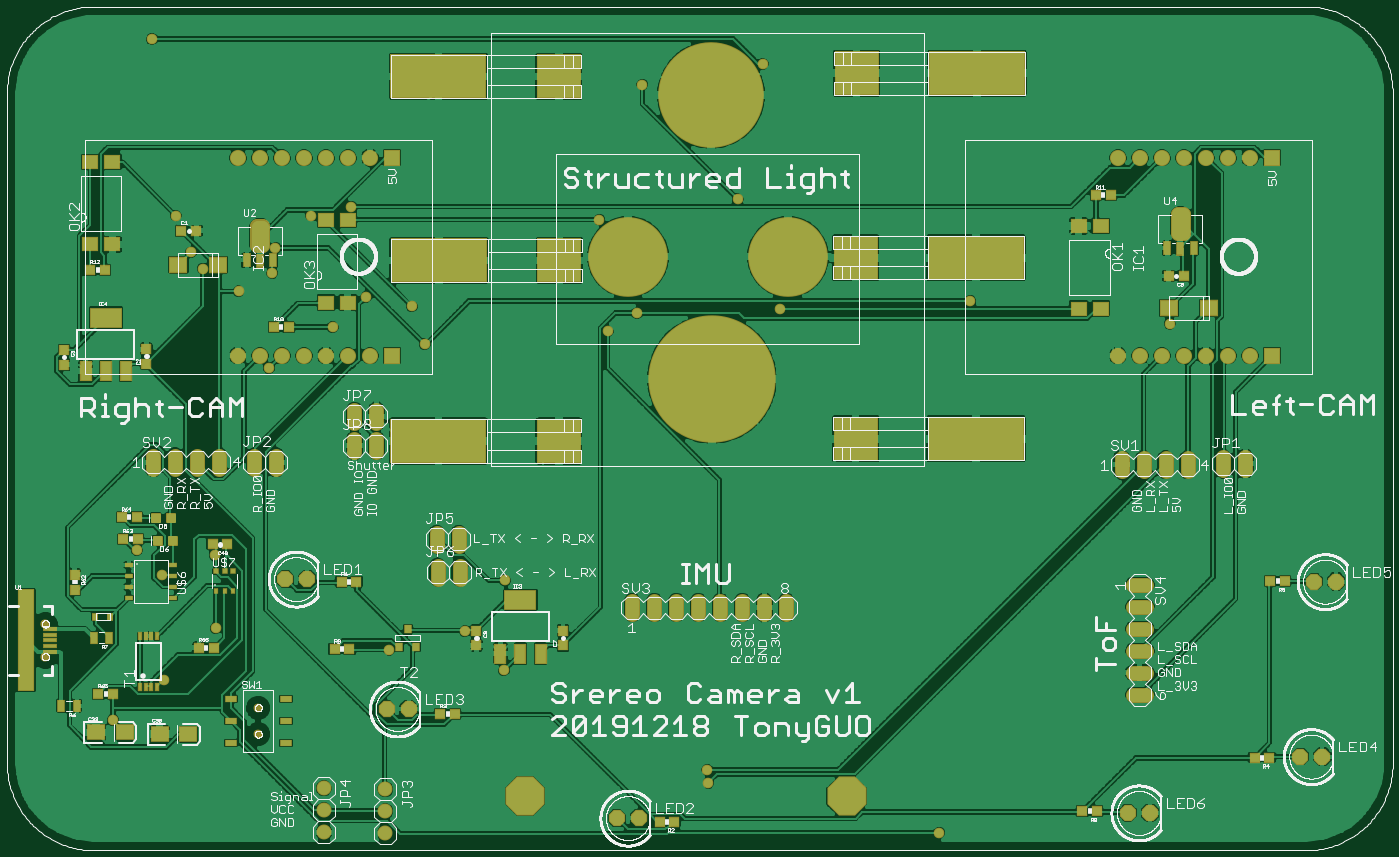
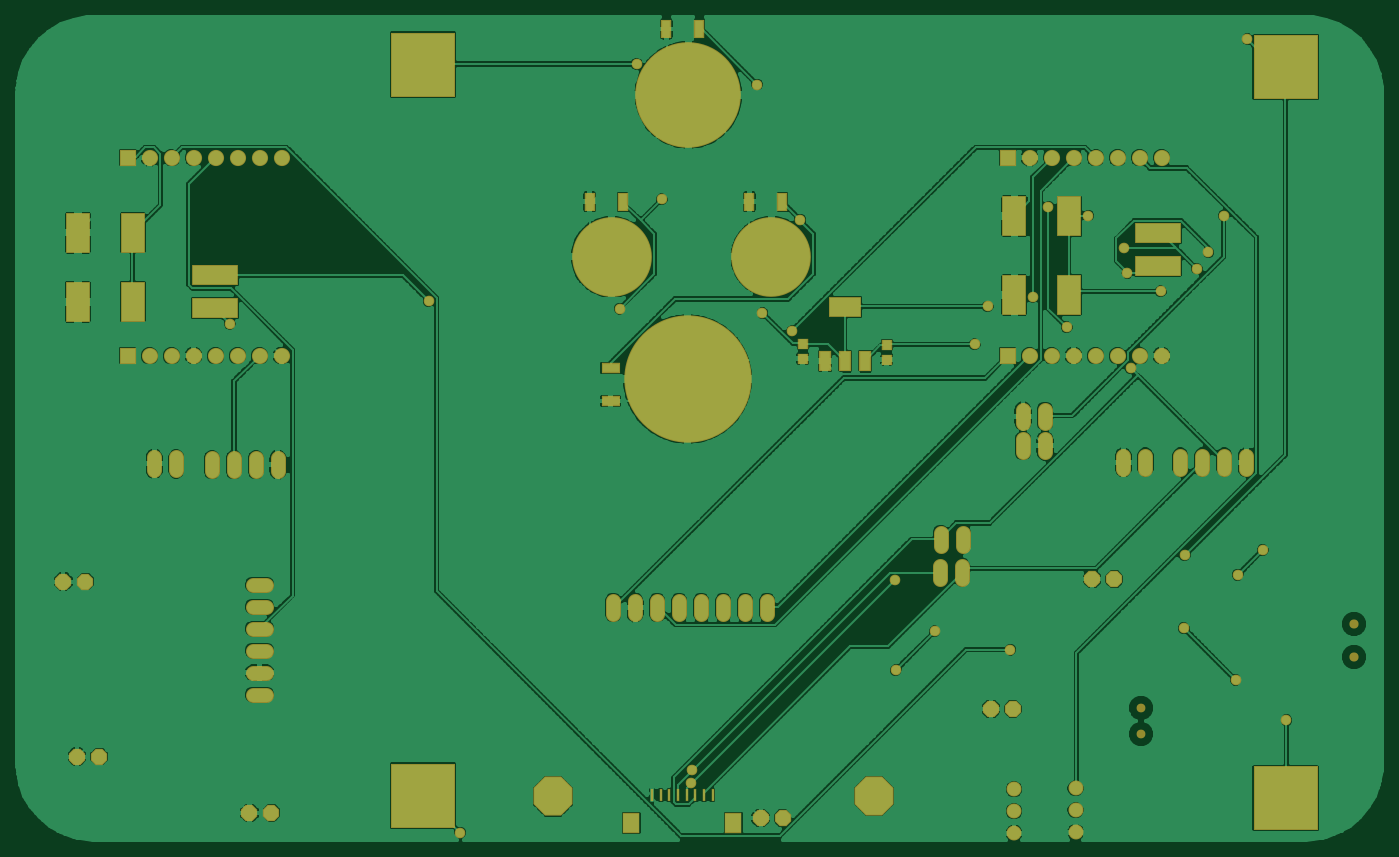
Circuit board: 6 layer files. Board 157.6 x 95.0 mm.
- top_copper: version 1.1.cmp (233464 bytes)
- drill: version 1.1.drd (2074 bytes)
- top_silk: version 1.1.plc (423335 bytes)
- bottom_copper: version 1.1.sol (192570 bytes)
- top_mask: version 1.1.stc (8367 bytes)
- bottom_mask: version 1.1.sts (5019 bytes)

=== top_copper: version 1.1.cmp (233464 bytes, source omitted) ===
=== drill: version 1.1.drd ===
%
M48
M72
T01C0.02400
T02C0.03200
T03C0.03346
T04C0.04000
T05C0.04370
T06C0.12992
T07C0.27559
T08C0.37402
T09C0.49213
%
T01
X61052Y79851
X84182Y98060
X107804Y121682
X83198Y145796
X71879Y157115
X107312Y154654
X186544Y111839
X220993Y120206
X238709Y102489
X239202Y143335
X331229Y57213
X331721Y51308
X436544Y28670
X131918Y239792
X160954Y258493
X176209Y272272
X196879Y267843
X202784Y250619
X134871Y294418
X133394Y283099
X118139Y274733
X101898Y285068
X96485Y292450
X89595Y309182
X151111Y309182
X169320Y313119
X282017Y307213
X345009Y316564
X364202Y266859
X299241Y264891
X285954Y256524
X450816Y270304
X541367Y259969
X356328Y378080
X301702Y368729
X78769Y389398
T02
X139320Y143926
X149320Y143926
X127115Y85438
X127115Y73438
X185383Y84871
X195383Y84871
X290107Y35265
X300107Y35265
X522391Y37627
X532391Y37627
X600737Y63217
X610737Y63217
X607036Y142745
X617036Y142745
T03
X30343Y123572
X30343Y108611
T04
X156918Y48808
X156918Y38808
X156918Y28808
X184871Y28414
X184871Y38414
X184871Y48414
X297115Y130934
X307115Y130934
X317115Y130934
X327115Y130934
X337115Y130934
X347115Y130934
X357115Y130934
X367115Y130934
X218611Y147076
X208611Y147076
X208217Y162036
X218217Y162036
X180816Y204556
X170816Y204556
X170816Y217942
X180816Y217942
X135146Y197076
X125146Y197076
X109320Y197076
X99320Y197076
X89320Y197076
X79320Y197076
X519477Y195894
X529477Y195894
X539477Y195894
X549477Y195894
X565698Y196288
X575698Y196288
X527784Y141367
X527784Y131367
X527784Y121367
X527784Y111367
X527784Y101367
X527784Y91367
T05
X527824Y245461
X517824Y245461
X537824Y245461
X547824Y245461
X557824Y245461
X567824Y245461
X577824Y245461
X587824Y245461
X587824Y335461
X577824Y335461
X567824Y335461
X557824Y335461
X547824Y335461
X537824Y335461
X527824Y335461
X517824Y335461
X187824Y335461
X177824Y335461
X167824Y335461
X157824Y335461
X147824Y335461
X137824Y335461
X127824Y335461
X117824Y335461
X117824Y245461
X127824Y245461
X137824Y245461
X147824Y245461
X157824Y245461
X167824Y245461
X177824Y245461
X187824Y245461
T06
X248414Y45304
X394477Y45146
T07
X367824Y290461
X295186Y290461
T08
X332902Y364005
T09
X333296Y234871
M30

=== top_silk: version 1.1.plc (423335 bytes, source omitted) ===
=== bottom_copper: version 1.1.sol (192570 bytes, source omitted) ===
=== top_mask: version 1.1.stc (8367 bytes, source omitted) ===
=== bottom_mask: version 1.1.sts ===
G75*
%MOIN*%
%OFA0B0*%
%FSLAX25Y25*%
%IPPOS*%
%LPD*%
%AMOC8*
5,1,8,0,0,1.08239X$1,22.5*
%
%ADD10C,0.07355*%
%ADD11R,0.07355X0.07355*%
%ADD12C,0.04000*%
%ADD13R,0.29540X0.29540*%
%ADD14C,0.04146*%
%ADD15C,0.36233*%
%ADD16R,0.04737X0.08674*%
%ADD17C,0.06800*%
%ADD18R,0.05600X0.09600*%
%ADD19R,0.14973X0.09461*%
%ADD20R,0.04737X0.05131*%
%ADD21OC8,0.07400*%
%ADD22C,0.06800*%
%ADD23R,0.21272X0.09068*%
%ADD24R,0.01575X0.05512*%
%ADD25R,0.07480X0.09252*%
%ADD26C,0.48044*%
%ADD27C,0.57887*%
%ADD28R,0.08674X0.04737*%
%ADD29R,0.10839X0.18123*%
%ADD30C,0.04800*%
%ADD31OC8,0.17792*%
D10*
X0117824Y0245461D03*
X0127824Y0245461D03*
X0137824Y0245461D03*
X0147824Y0245461D03*
X0157824Y0245461D03*
X0167824Y0245461D03*
X0177824Y0245461D03*
X0177824Y0335461D03*
X0167824Y0335461D03*
X0157824Y0335461D03*
X0147824Y0335461D03*
X0137824Y0335461D03*
X0127824Y0335461D03*
X0117824Y0335461D03*
X0517824Y0335461D03*
X0527824Y0335461D03*
X0537824Y0335461D03*
X0547824Y0335461D03*
X0557824Y0335461D03*
X0567824Y0335461D03*
X0577824Y0335461D03*
X0577824Y0245461D03*
X0567824Y0245461D03*
X0557824Y0245461D03*
X0547824Y0245461D03*
X0537824Y0245461D03*
X0527824Y0245461D03*
X0517824Y0245461D03*
D11*
X0587824Y0245461D03*
X0587824Y0335461D03*
X0187824Y0335461D03*
X0187824Y0245461D03*
D12*
X0127115Y0085438D03*
X0127115Y0073438D03*
D13*
X0061446Y0044280D03*
X0453572Y0045501D03*
X0061446Y0376564D03*
X0453572Y0377784D03*
D14*
X0030343Y0123572D03*
X0030343Y0108611D03*
D15*
X0295186Y0290461D03*
X0367824Y0290461D03*
D16*
X0362824Y0315461D03*
X0377824Y0315461D03*
X0305186Y0315461D03*
X0290186Y0315461D03*
X0327902Y0394005D03*
X0342902Y0394005D03*
D17*
X0180816Y0220942D02*
X0180816Y0214942D01*
X0180816Y0207556D02*
X0180816Y0201556D01*
X0170816Y0201556D02*
X0170816Y0207556D01*
X0170816Y0214942D02*
X0170816Y0220942D01*
X0135146Y0200076D02*
X0135146Y0194076D01*
X0125146Y0194076D02*
X0125146Y0200076D01*
X0109320Y0200076D02*
X0109320Y0194076D01*
X0099320Y0194076D02*
X0099320Y0200076D01*
X0089320Y0200076D02*
X0089320Y0194076D01*
X0079320Y0194076D02*
X0079320Y0200076D01*
X0208217Y0165036D02*
X0208217Y0159036D01*
X0218217Y0159036D02*
X0218217Y0165036D01*
X0218611Y0150076D02*
X0218611Y0144076D01*
X0208611Y0144076D02*
X0208611Y0150076D01*
X0297115Y0133934D02*
X0297115Y0127934D01*
X0307115Y0127934D02*
X0307115Y0133934D01*
X0317115Y0133934D02*
X0317115Y0127934D01*
X0327115Y0127934D02*
X0327115Y0133934D01*
X0337115Y0133934D02*
X0337115Y0127934D01*
X0347115Y0127934D02*
X0347115Y0133934D01*
X0357115Y0133934D02*
X0357115Y0127934D01*
X0367115Y0127934D02*
X0367115Y0133934D01*
X0519477Y0192894D02*
X0519477Y0198894D01*
X0529477Y0198894D02*
X0529477Y0192894D01*
X0539477Y0192894D02*
X0539477Y0198894D01*
X0549477Y0198894D02*
X0549477Y0192894D01*
X0565698Y0193288D02*
X0565698Y0199288D01*
X0575698Y0199288D02*
X0575698Y0193288D01*
X0530784Y0141367D02*
X0524784Y0141367D01*
X0524784Y0131367D02*
X0530784Y0131367D01*
X0530784Y0121367D02*
X0524784Y0121367D01*
X0524784Y0111367D02*
X0530784Y0111367D01*
X0530784Y0101367D02*
X0524784Y0101367D01*
X0524784Y0091367D02*
X0530784Y0091367D01*
D18*
X0270743Y0243143D03*
X0261643Y0243143D03*
X0252543Y0243143D03*
D19*
X0261643Y0267544D03*
D20*
X0280934Y0250816D03*
X0280934Y0244123D03*
X0242745Y0243729D03*
X0242745Y0250422D03*
D21*
X0149320Y0143926D03*
X0139320Y0143926D03*
X0185383Y0084871D03*
X0195383Y0084871D03*
X0290107Y0035265D03*
X0300107Y0035265D03*
X0522391Y0037627D03*
X0532391Y0037627D03*
X0600737Y0063217D03*
X0610737Y0063217D03*
X0607036Y0142745D03*
X0617036Y0142745D03*
D22*
X0184871Y0048414D03*
X0184871Y0038414D03*
X0184871Y0028414D03*
X0156918Y0028808D03*
X0156918Y0038808D03*
X0156918Y0048808D03*
D23*
X0119517Y0286052D03*
X0119517Y0301013D03*
X0548257Y0282115D03*
X0548257Y0267154D03*
D24*
X0349438Y0045698D03*
X0345501Y0045698D03*
X0341564Y0045698D03*
X0337627Y0045698D03*
X0333690Y0045698D03*
X0329753Y0045698D03*
X0325816Y0045698D03*
X0321879Y0045698D03*
D25*
X0312430Y0032902D03*
X0358887Y0032902D03*
D26*
X0332902Y0364005D03*
D27*
X0333296Y0234871D03*
D28*
X0368296Y0239871D03*
X0368296Y0224871D03*
D29*
X0184772Y0273060D03*
X0159772Y0273060D03*
X0159772Y0308887D03*
X0184772Y0308887D03*
X0585363Y0301406D03*
X0610363Y0301406D03*
X0610363Y0269910D03*
X0585363Y0269910D03*
D30*
X0541367Y0259969D03*
X0450816Y0270304D03*
X0364202Y0266859D03*
X0299241Y0264891D03*
X0285954Y0256524D03*
X0282017Y0307213D03*
X0345009Y0316564D03*
X0301702Y0368729D03*
X0356328Y0378080D03*
X0196879Y0267843D03*
X0176209Y0272272D03*
X0160954Y0258493D03*
X0131918Y0239792D03*
X0118139Y0274733D03*
X0133394Y0283099D03*
X0134871Y0294418D03*
X0151111Y0309182D03*
X0169320Y0313119D03*
X0101898Y0285068D03*
X0096485Y0292450D03*
X0089595Y0309182D03*
X0202784Y0250619D03*
X0071879Y0157115D03*
X0083198Y0145796D03*
X0107312Y0154654D03*
X0107804Y0121682D03*
X0084182Y0098060D03*
X0061052Y0079851D03*
X0186544Y0111839D03*
X0220993Y0120206D03*
X0238709Y0102489D03*
X0239202Y0143335D03*
X0331229Y0057213D03*
X0331721Y0051308D03*
X0436544Y0028670D03*
X0078769Y0389398D03*
D31*
X0248414Y0045304D03*
X0394477Y0045146D03*
M02*

